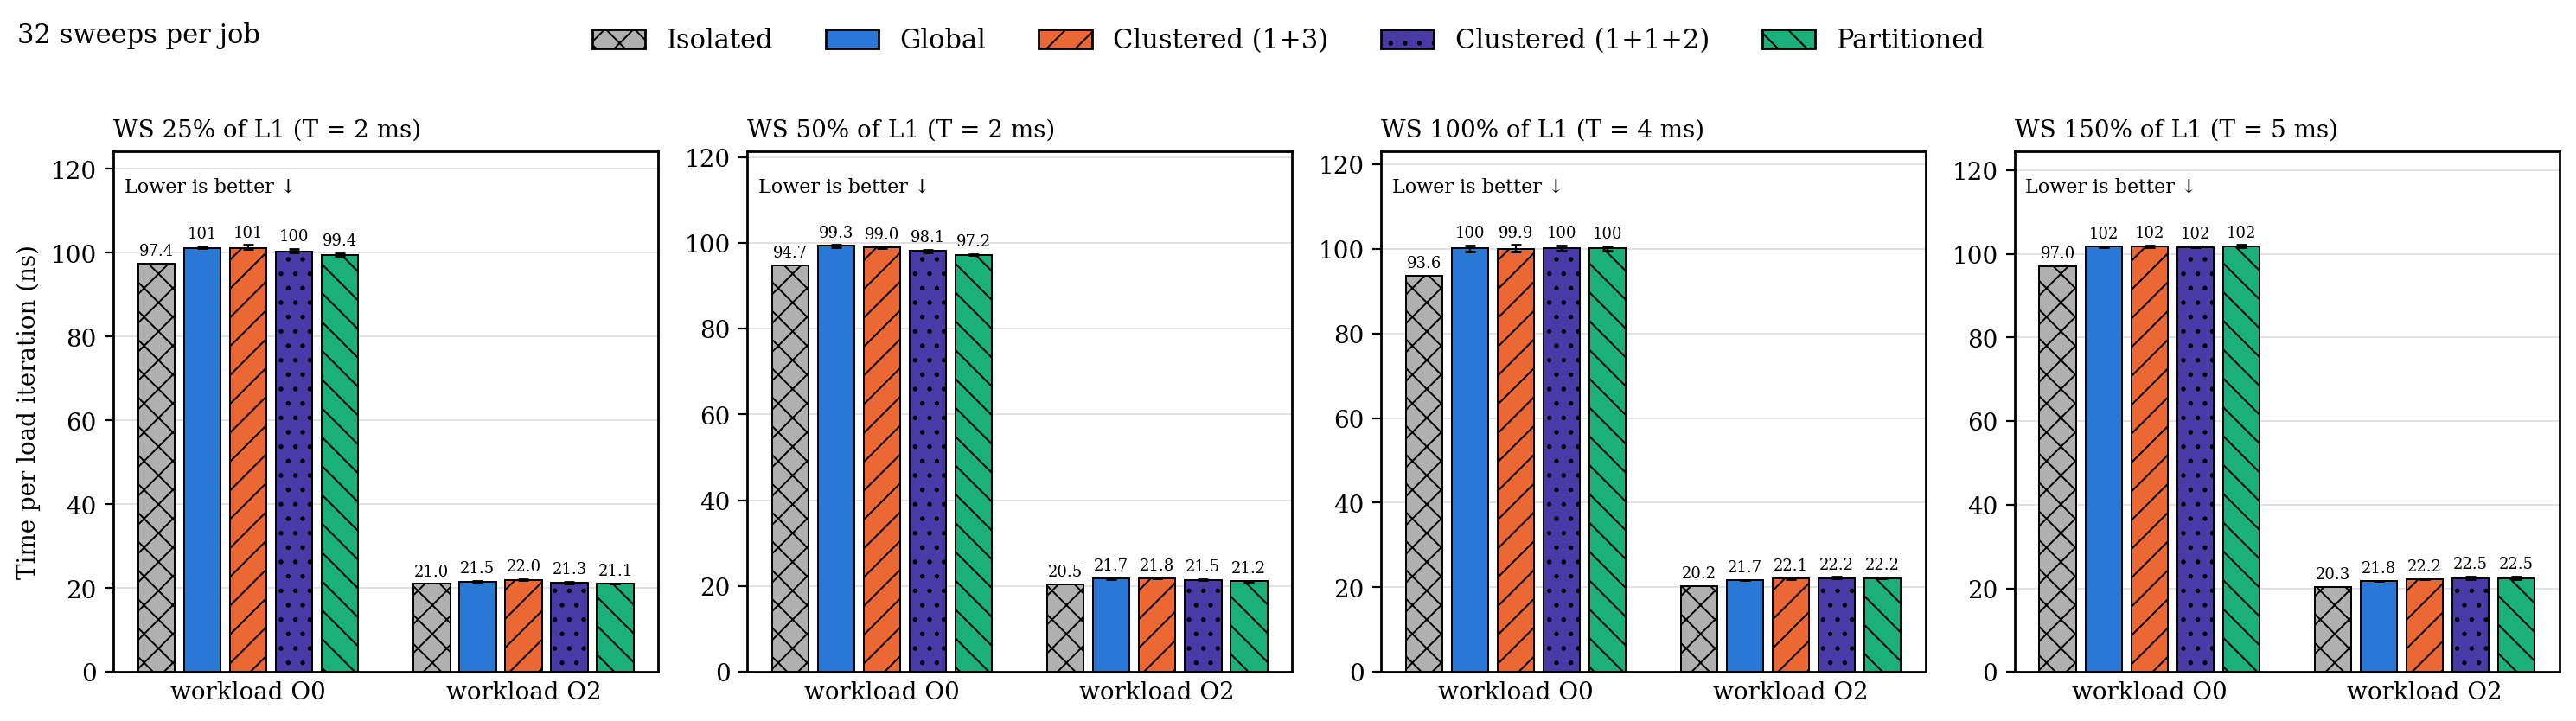

The data file committed next to this chart (first rows):
ws_level_pct, sweeps, workload, series, n, median_ns, q1_ns, q3_ns
25, 32, O0, iso, 1, 97.4, 97.4, 97.4
25, 32, O0, g, 20, 101.2, 101, 101.5
25, 32, O0, c, 20, 101.1, 100.8, 101.9
25, 32, O0, c2, 20, 100.3, 100.1, 100.9
25, 32, O0, p, 20, 99.4, 99.27, 99.92
25, 32, O2, iso, 1, 20.99, 20.99, 20.99
25, 32, O2, g, 20, 21.55, 21.41, 21.67
25, 32, O2, c, 20, 21.97, 21.82, 22.07
25, 32, O2, c2, 20, 21.34, 21.03, 21.45
25, 32, O2, p, 20, 21.14, 21.09, 21.19
50, 32, O0, iso, 1, 94.75, 94.75, 94.75
50, 32, O0, g, 20, 99.3, 99.07, 99.52
50, 32, O0, c, 20, 98.99, 98.71, 99.11
50, 32, O0, c2, 20, 98.11, 97.79, 98.37
50, 32, O0, p, 20, 97.22, 97.11, 97.38
50, 32, O2, iso, 1, 20.5, 20.5, 20.5
50, 32, O2, g, 20, 21.72, 21.57, 21.86
50, 32, O2, c, 20, 21.85, 21.75, 21.93
50, 32, O2, c2, 20, 21.47, 21.43, 21.62
50, 32, O2, p, 20, 21.16, 21.04, 21.27
100, 32, O0, iso, 1, 93.64, 93.64, 93.64
100, 32, O0, g, 20, 100.1, 99.25, 100.8
100, 32, O0, c, 20, 99.91, 99.4, 100.9
100, 32, O0, c2, 20, 100.2, 99.66, 100.9
100, 32, O0, p, 20, 100.2, 99.46, 100.7
100, 32, O2, iso, 1, 20.25, 20.25, 20.25
100, 32, O2, g, 20, 21.69, 21.62, 21.81
100, 32, O2, c, 20, 22.12, 21.98, 22.24
100, 32, O2, c2, 20, 22.19, 22.07, 22.46
100, 32, O2, p, 20, 22.22, 22.07, 22.41
150, 32, O0, iso, 1, 97, 97, 97
150, 32, O0, g, 20, 101.7, 101.6, 101.8
150, 32, O0, c, 19, 101.7, 101.6, 102
150, 32, O0, c2, 20, 101.6, 101.5, 101.9
150, 32, O0, p, 20, 101.7, 101.5, 102.1
150, 32, O2, iso, 1, 20.32, 20.32, 20.32
150, 32, O2, g, 20, 21.75, 21.67, 21.81
150, 32, O2, c, 20, 22.16, 22.08, 22.27
150, 32, O2, c2, 20, 22.47, 22.22, 22.89
150, 32, O2, p, 20, 22.47, 22.24, 22.89
